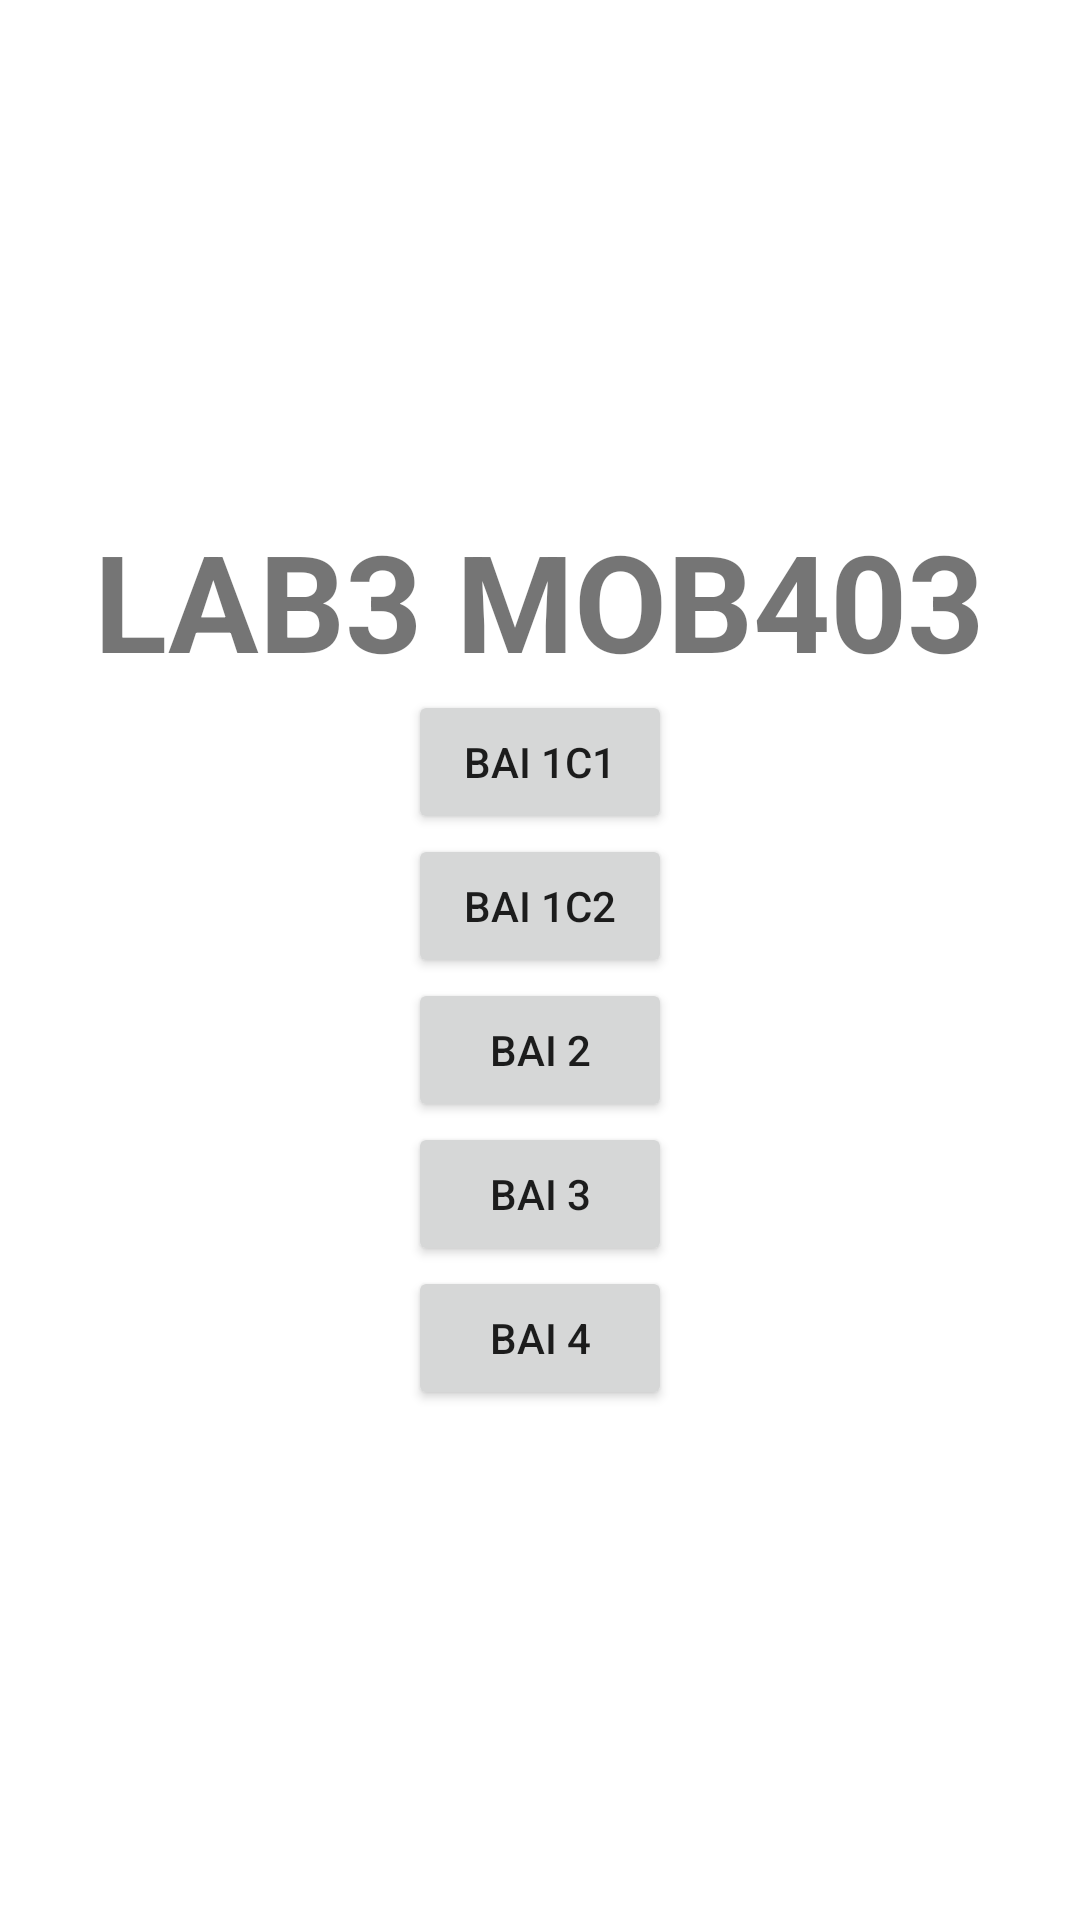

Here is an Android app screen rendered from its layout file. Give the layout XML and the strings, colors and styles it references.
<!-- AndroidManifest.xml: application theme Theme.LABMOB403 -->
<!-- res/layout/activity_main_lab3.xml -->
<?xml version="1.0" encoding="utf-8"?>
<LinearLayout xmlns:android="http://schemas.android.com/apk/res/android"
    xmlns:app="http://schemas.android.com/apk/res-auto"
    xmlns:tools="http://schemas.android.com/tools"
    android:layout_width="match_parent"
    android:layout_height="match_parent"
    android:gravity="center"
    android:orientation="vertical"
    tools:context=".lab3.MainLab3Activity">
    <TextView
        android:layout_width="wrap_content"
        android:layout_height="wrap_content"
        android:text="LAB3 MOB403"
        android:textSize="45sp"
        android:textStyle="bold" />

    <Button
        android:id="@+id/btnBai1"
        android:layout_width="wrap_content"
        android:layout_height="wrap_content"
        android:text="Bai 1c1" />

    <Button
        android:id="@+id/btnBai1c2"
        android:layout_width="wrap_content"
        android:layout_height="wrap_content"
        android:text="Bai 1c2" />

    <Button
        android:id="@+id/btnBai2"
        android:layout_width="wrap_content"
        android:layout_height="wrap_content"
        android:text="Bai 2" />

    <Button
        android:id="@+id/btnBai3"
        android:layout_width="wrap_content"
        android:layout_height="wrap_content"
        android:text="Bai 3" />

    <Button
        android:id="@+id/btnBai4"
        android:layout_width="wrap_content"
        android:layout_height="wrap_content"
        android:text="Bai 4" />
</LinearLayout>
<!-- resources referenced by this layout -->
<resources>
  <style name="Theme.LABMOB403" parent="Theme.MaterialComponents.DayNight.DarkActionBar">
          
          <item name="colorPrimary">@color/purple_500</item>
          <item name="colorPrimaryVariant">@color/purple_700</item>
          <item name="colorOnPrimary">@color/white</item>
          
          <item name="colorSecondary">@color/teal_200</item>
          <item name="colorSecondaryVariant">@color/teal_700</item>
          <item name="colorOnSecondary">@color/black</item>
          
          <item name="android:statusBarColor" tools:targetApi="l">?attr/colorPrimaryVariant</item>
          
      </style>
  <!-- not gathered from this repository: default colours our renderer supplied (Android Studio template values) -->
  <color name="purple_500">#FF6200EE</color>
  <color name="purple_700">#FF3700B3</color>
  <color name="teal_200">#FF03DAC5</color>
  <color name="teal_700">#FF018786</color>
  <color name="black">#FF000000</color>
  <color name="white">#FFFFFFFF</color>
</resources>
